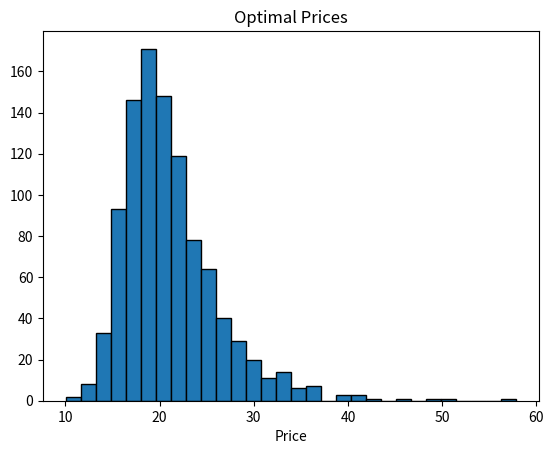

Here is the Python script that generated this plot:
#!/usr/bin/env python3

import numpy as np
import matplotlib.pyplot as plt

# Function to calculate optimal price based on the formula
def calculate_optimal_price(marginal_cost, elasticity_of_demand):
    return max(0, marginal_cost / (1 - abs(elasticity_of_demand)))

# Function to run Monte Carlo simulation
def monte_carlo_simulation(num_simulations, marginal_cost_mean, marginal_cost_std, elasticity_mean, elasticity_std):
    optimal_prices = []

    for i in range(num_simulations):
        marginal_cost = np.random.normal(marginal_cost_mean, marginal_cost_std)
        elasticity_of_demand = np.random.normal(elasticity_mean, elasticity_std)
        
        # Calculate optimal price
        optimal_price = calculate_optimal_price(marginal_cost, elasticity_of_demand)
        optimal_prices.append(optimal_price)

    return optimal_prices

# Set parameters for the simulation
num_simulations = 1000
marginal_cost_mean = 10
marginal_cost_std = .5
elasticity_mean = -0.5
elasticity_std = .1

# Run the simulation
optimal_prices = monte_carlo_simulation(num_simulations, marginal_cost_mean, marginal_cost_std, elasticity_mean, elasticity_std)

# Plot the results
plt.hist(optimal_prices, bins=30, edgecolor='black')
plt.title('Optimal Prices')
plt.xlabel('Price')

plt.show()

# Print the results
print('Mean optimal price:', np.mean(optimal_prices))
print('Standard deviation of optimal price:', np.std(optimal_prices))
print('Minimum optimal price:', np.min(optimal_prices))
print('Maximum optimal price:', np.max(optimal_prices))
